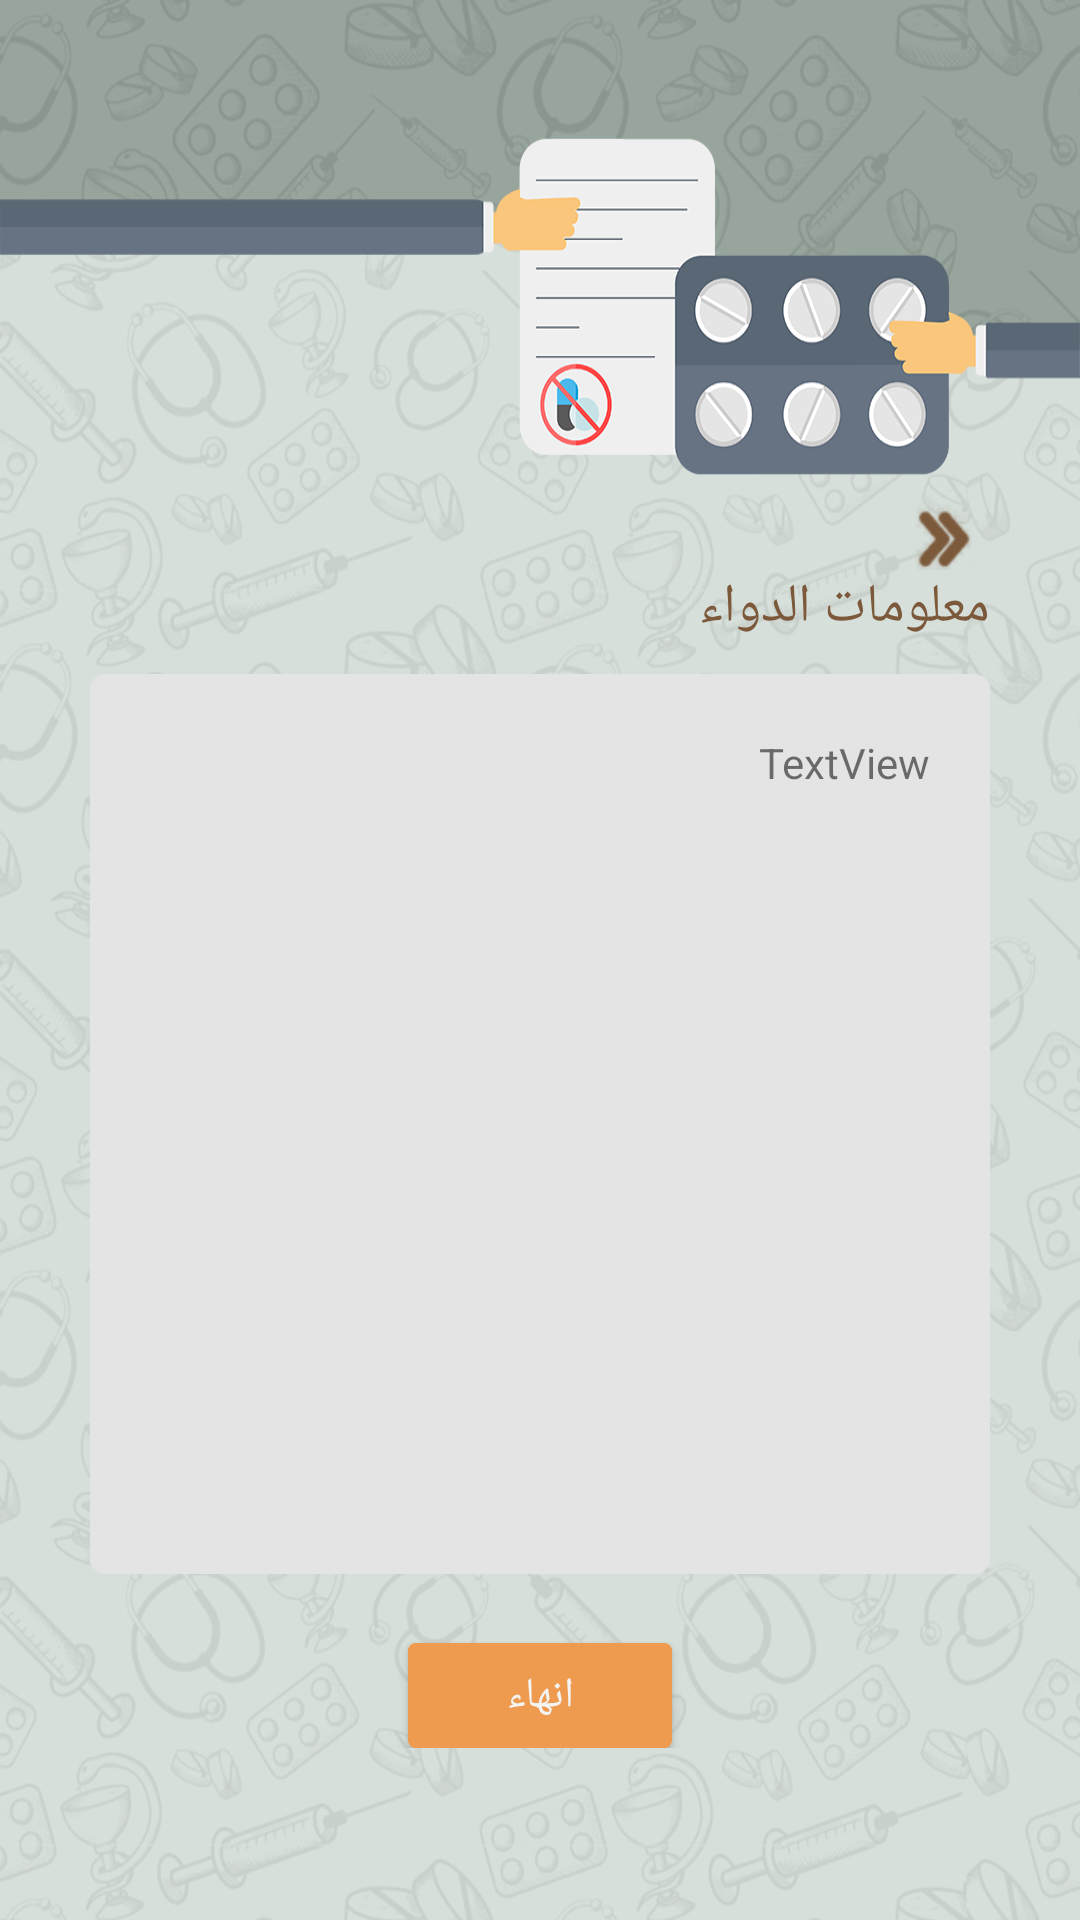

Layout XML and referenced resources for this Android screen:
<!-- AndroidManifest.xml: application theme AppTheme -->
<!-- res/layout/drug_information_ar.xml -->
<?xml version="1.0" encoding="utf-8"?>
<android.support.constraint.ConstraintLayout xmlns:android="http://schemas.android.com/apk/res/android"
    xmlns:app="http://schemas.android.com/apk/res-auto"
    xmlns:tools="http://schemas.android.com/tools"
    android:layout_width="match_parent"
    android:layout_height="match_parent"
    android:background="@drawable/backgroundnexus5x"
    tools:context=".DrugInformation_ar">

    <TextView
        android:id="@+id/tvEnglish"
        android:layout_width="wrap_content"
        android:layout_height="wrap_content"
        android:layout_marginStart="48dp"
        android:layout_marginLeft="48dp"
        android:layout_marginTop="200dp"
        android:layout_marginEnd="330dp"
        android:layout_marginRight="330dp"
        android:layout_marginBottom="587dp"
        android:text="@string/english"
        android:textColor="@color/font"
        app:layout_constraintBottom_toBottomOf="parent"
        app:layout_constraintEnd_toEndOf="parent"
        app:layout_constraintHorizontal_bias="0.0"
        app:layout_constraintStart_toStartOf="parent"
        app:layout_constraintTop_toTopOf="parent"
        android:onClick="english_drug_info"/>

    <LinearLayout
        android:layout_width="300dp"
        android:layout_height="494dp"
        android:layout_marginStart="8dp"
        android:layout_marginLeft="8dp"
        android:layout_marginTop="210dp"
        android:layout_marginEnd="8dp"
        android:layout_marginRight="8dp"
        android:layout_marginBottom="20dp"
        android:orientation="vertical"
        app:layout_constraintBottom_toBottomOf="parent"
        app:layout_constraintEnd_toEndOf="parent"
        app:layout_constraintStart_toStartOf="parent"
        app:layout_constraintTop_toTopOf="parent">

        <LinearLayout
            android:layout_width="match_parent"
            android:layout_height="wrap_content"
            android:layout_marginBottom="10dp"
            android:orientation="vertical"
            android:gravity="right">

            <ImageView
                android:id="@+id/imageView2"
                android:layout_width="match_parent"
                android:layout_height="22dp"
                android:layout_marginLeft="270dp"
                android:onClick="main_ar"
                app:srcCompat="@drawable/arrowback_ar"
                tools:layout_editor_absoluteX="57dp"
                tools:layout_editor_absoluteY="186dp" />

            <TextView
                android:id="@+id/tvDrugInformation"
                android:layout_width="wrap_content"
                android:layout_height="wrap_content"
                android:layout_marginLeft="8dp"
                android:text="@string/drug_info_ar"
                android:textColor="@color/font"
                android:textSize="18sp"
                tools:layout_editor_absoluteX="57dp"
                tools:layout_editor_absoluteY="186dp" />
        </LinearLayout>

        <LinearLayout
            android:layout_width="match_parent"
            android:layout_height="300dp"
            android:layout_marginBottom="20dp"
            android:background="@drawable/info_inter"
            android:orientation="vertical"
            android:gravity="right">

            <TextView
                android:id="@+id/tv1"
                android:layout_width="wrap_content"
                android:layout_height="wrap_content"
                android:layout_marginRight="20dp"
                android:layout_marginTop="20dp"
                android:text="TextView"
                app:layout_constraintBottom_toBottomOf="parent"
                app:layout_constraintEnd_toEndOf="parent"
                app:layout_constraintStart_toStartOf="parent"
                app:layout_constraintTop_toTopOf="parent" />
        </LinearLayout>

        <LinearLayout
            android:layout_width="match_parent"
            android:layout_height="wrap_content"
            android:gravity="center"
            android:orientation="vertical">

            <Button
                android:id="@+id/btnFinish"
                android:layout_width="wrap_content"
                android:layout_height="35dp"
                android:layout_marginTop="3dp"
                android:layout_marginBottom="0dp"
                android:background="@drawable/shape_btn"
                android:paddingLeft="10dp"
                android:paddingRight="10dp"
                android:text="@string/finish_ar"
                android:textColor="@color/field" />
        </LinearLayout>

    </LinearLayout>

</android.support.constraint.ConstraintLayout>
<!-- resources referenced by this layout -->
<resources>
  <color name="field">#F4F4F4</color>
  <color name="font">#7C593B</color>
  <!-- drawable arrowback_ar: png bitmap (drawable, 2218 bytes) -->
  <!-- drawable backgroundnexus5x: png bitmap (drawable, 869012 bytes) -->
  <!-- drawable info_inter: png bitmap (drawable, 3493 bytes) -->
  <!-- drawable shape_btn (drawable) -->
  <?xml version="1.0" encoding="utf-8"?>
  <shape
      xmlns:android="http://schemas.android.com/apk/res/android"
      android:shape="rectangle">
  
      <corners android:radius="2dp" />
      <solid android:color="@color/button" />
      <stroke android:width="1dip"
          android:color="@color/button"/>
  </shape>
  <string name="drug_info_ar">معلومات الدواء</string>
  <string name="english">English</string>
  <string name="finish_ar">انهاء</string>
  <style name="AppTheme" parent="Theme.AppCompat.Light.DarkActionBar">
          
          <item name="colorPrimary">@color/colorPrimary</item>
          <item name="colorPrimaryDark">@color/colorPrimaryDark</item>
          <item name="colorAccent">@color/colorAccent</item>
          <item name="android:windowBackground">@color/baseBackground</item>
      </style>
  <color name="button">#EE9B4F</color>
  <color name="colorPrimary">#008577</color>
  <color name="colorPrimaryDark">#00574B</color>
  <color name="colorAccent">#D81B60</color>
  <color name="baseBackground">#E4E4E4</color>
</resources>
